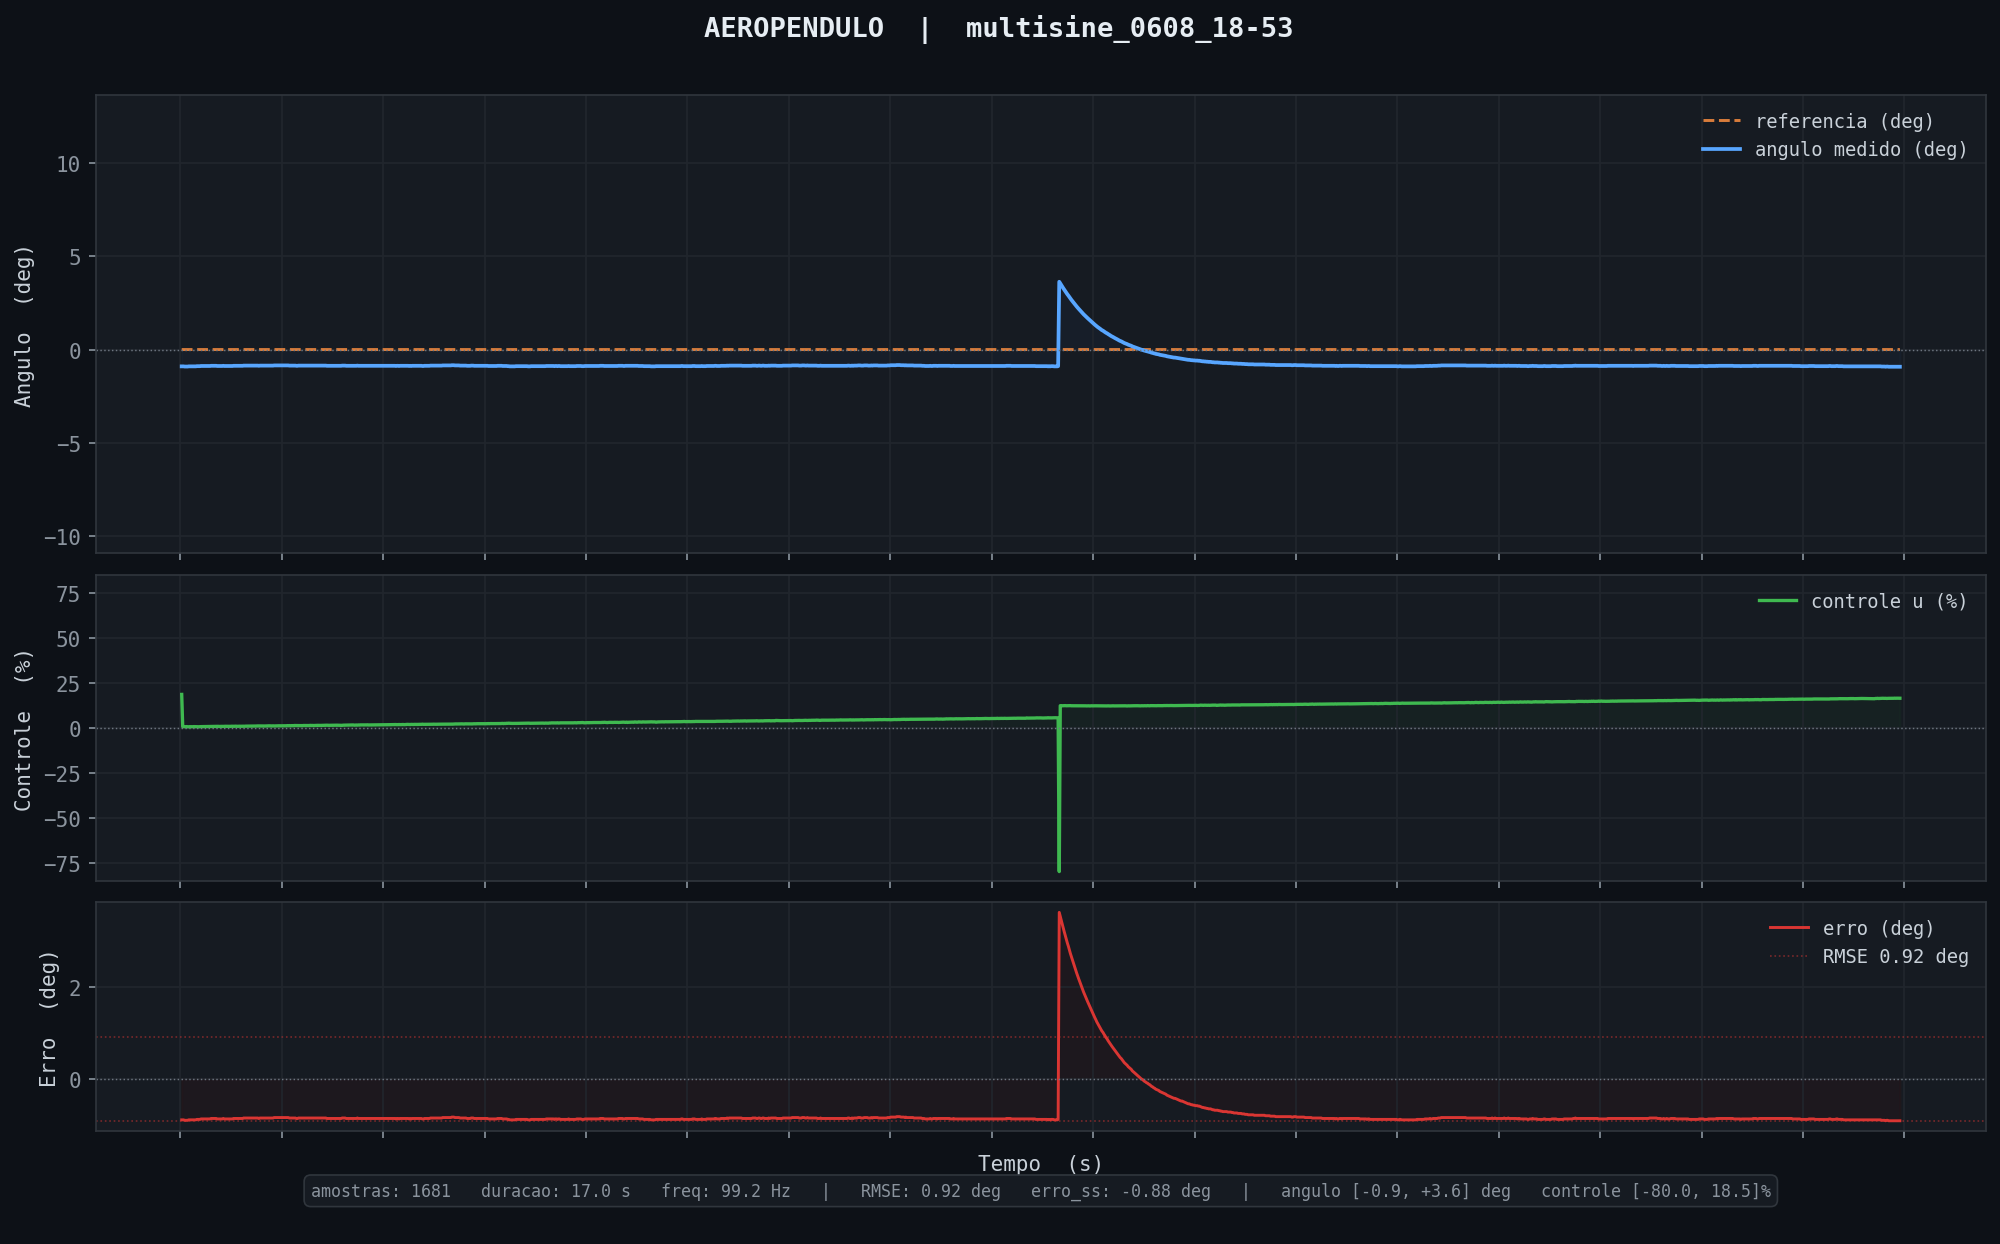

The file beside this chart, header and first rows:
tempo_ms, angulo_deg, u_pct, referencia
13, -0.90, 18.52, 0.00
23, -0.90, 0.60, 0.00
32, -0.90, 0.56, 0.00
42, -0.91, 0.57, 0.00
53, -0.91, 0.56, 0.00
63, -0.91, 0.62, 0.00
72, -0.91, 0.52, 0.00
82, -0.90, 0.51, 0.00
93, -0.90, 0.57, 0.00
103, -0.90, 0.56, 0.00
113, -0.90, 0.58, 0.00
122, -0.90, 0.55, 0.00
133, -0.90, 0.61, 0.00
143, -0.90, 0.59, 0.00
153, -0.90, 0.53, 0.00
162, -0.89, 0.57, 0.00
172, -0.89, 0.57, 0.00
183, -0.89, 0.52, 0.00
193, -0.89, 0.58, 0.00
203, -0.88, 0.57, 0.00
212, -0.88, 0.61, 0.00
223, -0.88, 0.62, 0.00
233, -0.88, 0.64, 0.00
243, -0.88, 0.64, 0.00
252, -0.88, 0.68, 0.00
263, -0.88, 0.67, 0.00
273, -0.88, 0.65, 0.00
283, -0.88, 0.63, 0.00
293, -0.88, 0.64, 0.00
302, -0.87, 0.64, 0.00
313, -0.87, 0.67, 0.00
323, -0.87, 0.69, 0.00
333, -0.87, 0.68, 0.00
343, -0.87, 0.74, 0.00
353, -0.87, 0.72, 0.00
363, -0.88, 0.74, 0.00
373, -0.88, 0.76, 0.00
383, -0.88, 0.70, 0.00
393, -0.88, 0.75, 0.00
403, -0.88, 0.74, 0.00
413, -0.88, 0.73, 0.00
423, -0.87, 0.73, 0.00
434, -0.88, 0.79, 0.00
443, -0.88, 0.79, 0.00
453, -0.88, 0.78, 0.00
463, -0.88, 0.76, 0.00
474, -0.88, 0.78, 0.00
483, -0.88, 0.79, 0.00
493, -0.88, 0.75, 0.00
503, -0.88, 0.81, 0.00
513, -0.88, 0.79, 0.00
524, -0.87, 0.79, 0.00
533, -0.87, 0.79, 0.00
543, -0.87, 0.85, 0.00
553, -0.87, 0.80, 0.00
564, -0.87, 0.78, 0.00
573, -0.87, 0.83, 0.00
583, -0.87, 0.83, 0.00
593, -0.87, 0.80, 0.00
604, -0.87, 0.83, 0.00
... 1,621 more rows
